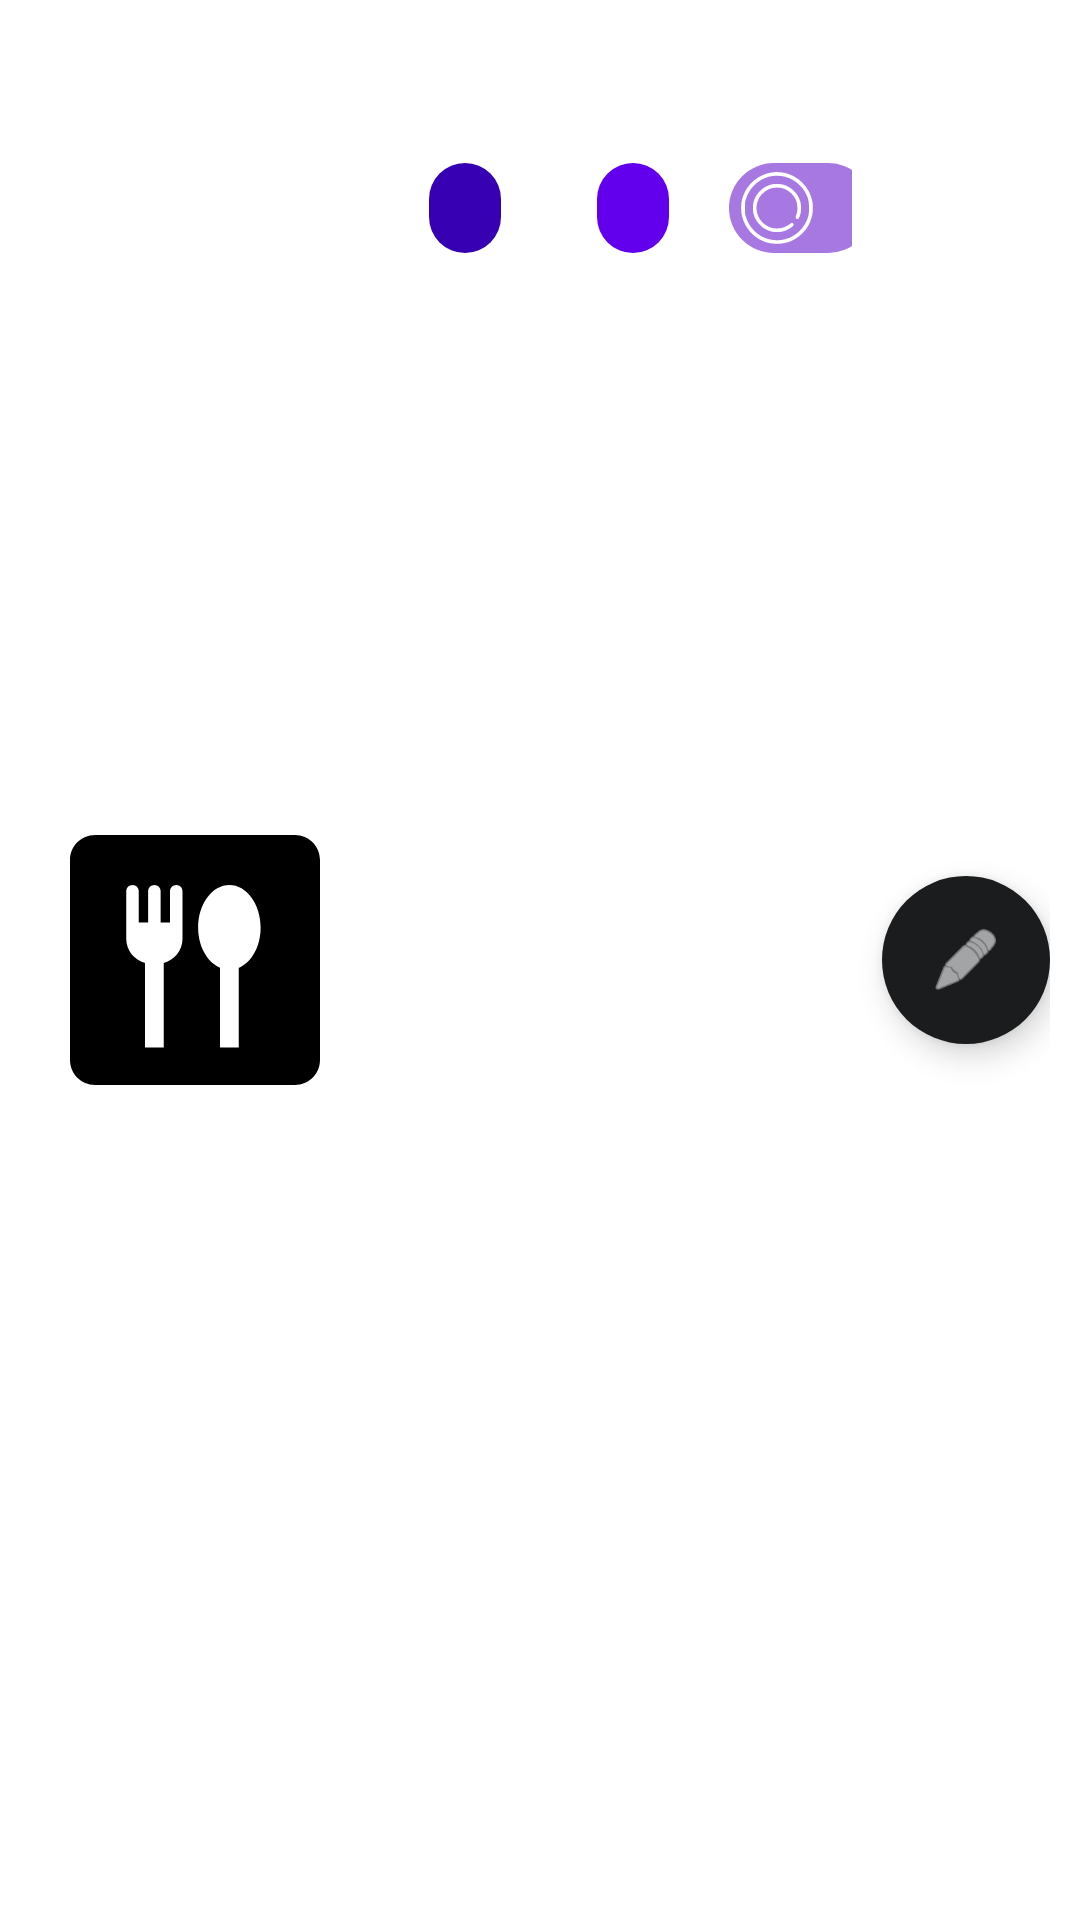

The Android layout XML behind this screen, and the referenced resources:
<!-- AndroidManifest.xml: application theme Theme.AndroidImpact -->
<!-- res/layout/recipe_in_list.xml -->
<?xml version="1.0" encoding="utf-8"?>
<androidx.constraintlayout.widget.ConstraintLayout xmlns:android="http://schemas.android.com/apk/res/android"
    android:id="@+id/recipe_container"
    xmlns:app="http://schemas.android.com/apk/res-auto"
    xmlns:tools="http://schemas.android.com/tools"
    android:layout_width="match_parent"
    android:layout_height="wrap_content"
    android:paddingEnd="10dp"
    android:focusable="true"
    android:paddingStart="15dp"
    android:paddingVertical="5dp">

    <TextView
        android:id="@+id/recipe_name"
        android:layout_width="wrap_content"
        android:layout_height="wrap_content"
        android:layout_marginStart="16dp"
        android:text="@string/recipe_title_in_list"
        android:textColor="@color/white"
        android:textSize="30sp"
        app:layout_constraintStart_toEndOf="@+id/recipe_image_view"
        app:layout_constraintTop_toTopOf="parent" />

    <ImageView
        android:id="@+id/recipe_image_view"
        android:layout_width="100dp"
        android:layout_height="100dp"
        android:scaleType="centerInside"
        app:layout_constraintBottom_toBottomOf="parent"
        app:layout_constraintStart_toStartOf="parent"
        app:layout_constraintTop_toTopOf="parent"
        app:srcCompat="@drawable/ic_baseline_dining_24" />

    <com.google.android.material.floatingactionbutton.FloatingActionButton
        android:id="@+id/edit_recipe_fab"
        android:layout_width="wrap_content"
        android:layout_height="wrap_content"
        android:backgroundTint="@color/background"
        android:clickable="true"
        app:borderWidth="0dp"
        app:backgroundTint="@color/black"
        app:layout_constraintBottom_toBottomOf="parent"
        app:layout_constraintEnd_toEndOf="parent"
        app:layout_constraintTop_toTopOf="parent"
        app:srcCompat="@android:drawable/ic_menu_edit"
        app:tint="@color/white" />

    <HorizontalScrollView
        android:layout_width="0dp"
        android:layout_height="wrap_content"
        android:layout_marginStart="16dp"
        android:layout_marginEnd="10dp"
        android:scrollbars="none"
        android:focusable="false"
        android:clickable="false"
        app:layout_constraintEnd_toStartOf="@+id/edit_recipe_fab"
        app:layout_constraintStart_toEndOf="@id/recipe_image_view"
        app:layout_constraintTop_toBottomOf="@id/recipe_name">

        <com.google.android.material.chip.ChipGroup
            android:layout_width="wrap_content"
            android:focusable="false"
            android:clickable="false"
            android:layout_height="match_parent">

            <com.google.android.material.chip.Chip
                android:id="@+id/recipe_category"
                android:layout_width="wrap_content"
                android:layout_height="wrap_content"
                android:textColor="@color/white"
                app:chipBackgroundColor="@color/purple_700"
                app:chipMinHeight="30dp"
                android:clickable="false"
                tools:text="@string/recipe_category_in_list"
                tools:textSize="16sp" />

            <com.google.android.material.chip.Chip
                android:id="@+id/recipe_prep_time"
                android:layout_width="wrap_content"
                android:layout_height="wrap_content"
                android:textColor="@color/white"
                android:clickable="false"
                app:chipBackgroundColor="@color/purple_500"
                app:chipMinHeight="30dp"
                tools:text="@string/recipe_prep_time_in_list"
                tools:textSize="16sp" />

            <com.google.android.material.chip.Chip
                android:id="@+id/recipe_servings"
                android:layout_width="wrap_content"
                android:layout_height="wrap_content"
                android:textColor="@color/white"
                app:chipIcon="@drawable/recipe_serving_vector"
                app:chipIconTint="@color/white"
                android:clickable="false"
                app:chipMinHeight="30dp"
                app:chipSurfaceColor="@color/purple_200"
                tools:text="@string/recipe_servings_in_list"
                tools:textSize="16sp" />
        </com.google.android.material.chip.ChipGroup>
    </HorizontalScrollView>

</androidx.constraintlayout.widget.ConstraintLayout>
<!-- resources referenced by this layout -->
<resources>
  <color name="background">#1A1C1D</color>
  <color name="black">#FF000000</color>
  <color name="purple_200">#FFBB86FC</color>
  <color name="purple_500">#FF6200EE</color>
  <color name="purple_700">#FF3700B3</color>
  <color name="white">#FFFFFFFF</color>
  <!-- drawable ic_baseline_dining_24 (drawable) -->
  <vector android:height="108dp" android:tint="#000000"
      android:viewportHeight="24" android:viewportWidth="24"
      android:width="108dp" xmlns:android="http://schemas.android.com/apk/res/android">
      <path android:fillColor="@android:color/white" android:pathData="M20,2H4C2.9,2 2,2.9 2,4v16c0,1.1 0.9,2 2,2h16c1.1,0 2,-0.9 2,-2V4C22,2.9 21.1,2 20,2zM11,10.3c0,0.93 -0.64,1.71 -1.5,1.93V19H8v-6.77c-0.86,-0.22 -1.5,-1 -1.5,-1.93V6.5C6.5,6.22 6.72,6 7,6s0.5,0.22 0.5,0.5V9h0.75V6.5c0,-0.28 0.22,-0.5 0.5,-0.5s0.5,0.22 0.5,0.5V9H10V6.5C10,6.22 10.23,6 10.5,6C10.78,6 11,6.22 11,6.5V10.3zM15.58,12.59l-0.08,0.03V19H14v-6.38l-0.08,-0.04c-0.97,-0.47 -1.67,-1.7 -1.67,-3.18c0,-1.88 1.13,-3.4 2.5,-3.4c1.38,0 2.5,1.53 2.5,3.41C17.25,10.89 16.55,12.12 15.58,12.59z"/>
  </vector>
  <!-- drawable recipe_serving_vector (drawable) -->
  <vector xmlns:android="http://schemas.android.com/apk/res/android"
      android:width="225dp"
      android:height="225dp"
      android:viewportWidth="225"
      android:viewportHeight="225">
    <path
        android:pathData="M98.8,1c-41.9,4.9 -79.5,35.6 -92.8,75.8 -13.6,41.2 -2.5,86.2 28.6,116.2 22.2,21.3 46.7,31.2 77.4,31.3 31.9,0.1 57.4,-10.4 79.6,-32.7 16.3,-16.4 26,-34.1 31,-56.9 2.1,-9.1 2.3,-31.5 0.5,-41.7 -4.1,-22.8 -14.5,-42.6 -31.5,-59.6 -24.8,-24.9 -57.9,-36.4 -92.8,-32.4zM138.3,14.9c16.6,4.3 32.3,13.5 45.3,26.5 9.4,9.4 15.1,17.5 20.6,29.2 6.9,14.9 8.2,21.4 8.2,41.9 0,15.4 -0.3,19.1 -2.2,25.8 -11.4,40.9 -47.8,71.6 -88.5,74.5 -19,1.4 -35.8,-1.5 -51.3,-8.7 -27.2,-12.8 -47.1,-36.3 -55.6,-65.6 -2,-7 -2.3,-10.2 -2.3,-26 0,-15.8 0.3,-19 2.3,-26 10.2,-35.1 37.3,-62.1 71.7,-71.6 14.8,-4 36.2,-4 51.8,-0z"
        android:fillColor="#000000"
        android:strokeColor="#00000000"/>
    <path
        android:pathData="M99.8,38c-7.4,1.3 -14.6,3.9 -23.3,8.3 -11.2,5.7 -24.4,19 -30.2,30.2 -7,13.5 -8.8,21 -8.8,36 0,10.8 0.4,14.3 2.4,20.5 4.2,13.6 9.6,22.5 19.6,32.6 7.6,7.7 10.5,9.8 18.5,13.7 13.5,6.7 20,8.2 35,8.2 10.2,-0 13.9,-0.5 20,-2.4 10.2,-3.1 21.9,-9.4 27.6,-14.6 3.8,-3.6 4.5,-4.7 3.9,-6.7 -0.8,-2.7 -3.2,-4.8 -5.5,-4.8 -1,-0 -3.7,1.5 -6.1,3.4 -12.3,9.4 -25.3,13.9 -39.9,14 -11.6,0.1 -17.9,-1.4 -28.9,-6.6 -12,-5.7 -23.2,-16.9 -28.9,-28.9 -5.1,-10.8 -6.6,-17.2 -6.6,-28.4 0,-11.3 1.5,-17.7 6.7,-28.5 3.2,-6.5 5.9,-10.3 11.7,-16.1 13,-13.1 27.5,-19.3 45.5,-19.3 17.7,-0 31.9,5.8 44.6,18.4 13.3,13.2 19.1,26.9 19.2,45.5 0,9.8 -0.3,12 -3.2,20.4 -2.9,8.7 -3,9.5 -1.6,11.7 2.1,3.2 6.8,3.2 9,0.1 0.8,-1.2 2.7,-5.8 4.2,-10.2 2.3,-6.9 2.6,-9.8 2.7,-21 0.1,-15.5 -1.3,-21.7 -8.1,-35.5 -3.9,-8 -6,-10.9 -13.7,-18.5 -9.9,-9.9 -19,-15.4 -32.1,-19.5 -7.9,-2.4 -25.7,-3.5 -33.7,-2z"
        android:fillColor="#000000"
        android:strokeColor="#00000000"/>
  </vector>
  <string name="recipe_category_in_list">Recipe Category</string>
  <string name="recipe_prep_time_in_list">%d min</string>
  <string name="recipe_servings_in_list">%d</string>
  <string name="recipe_title_in_list">Recipe Title</string>
  <style name="Theme.AndroidImpact" parent="Theme.MaterialComponents.DayNight.DarkActionBar">
          <item name="colorOnBackground">@color/background</item>
          
          <item name="colorPrimary">@color/purple_500</item>
          <item name="colorPrimaryVariant">@color/purple_700</item>
          <item name="colorOnPrimary">@color/background</item>
          
          <item name="colorSecondary">@color/teal_200</item>
          <item name="colorSecondaryVariant">@color/teal_700</item>
          <item name="colorOnSecondary">@color/black</item>
          
          <item name="android:statusBarColor">?attr/colorPrimaryVariant</item>
          
      </style>
  <color name="teal_200">#FF03DAC5</color>
  <color name="teal_700">#FF018786</color>
</resources>
